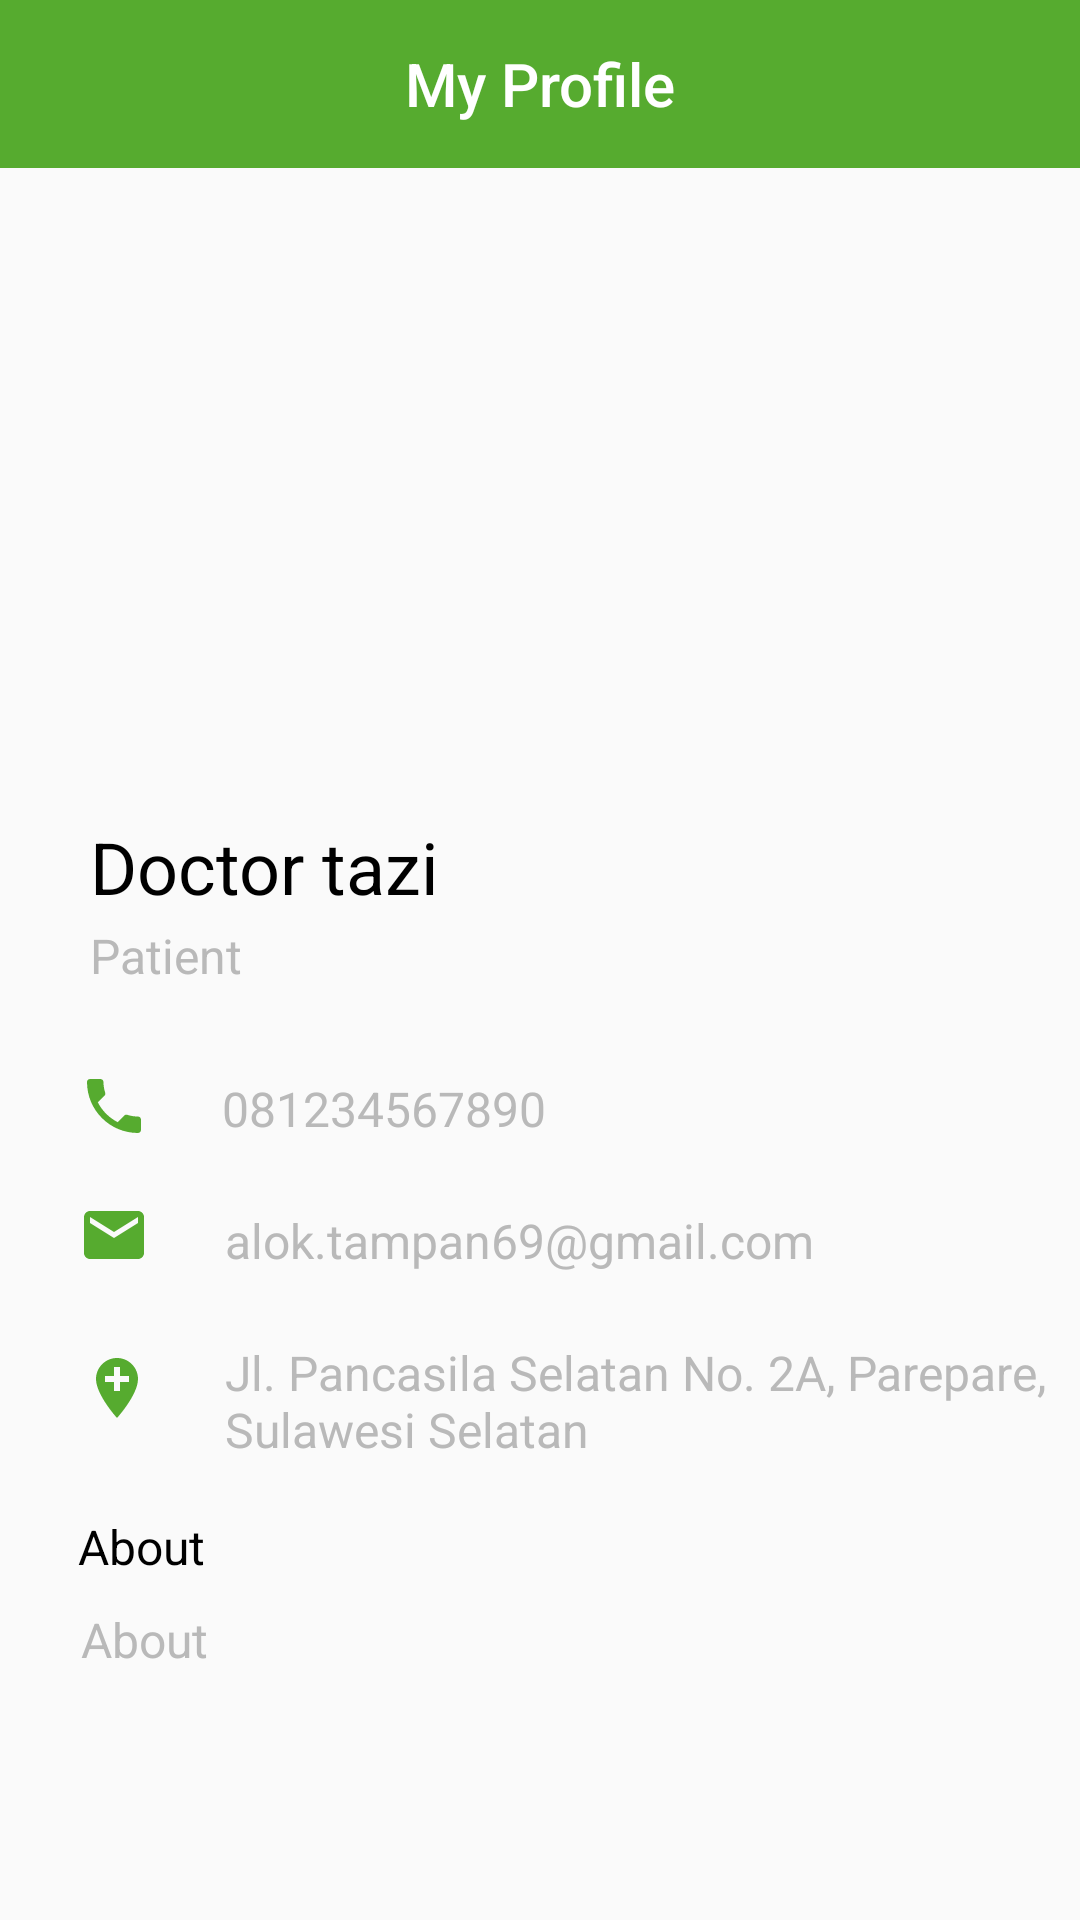

Reconstruct the res/layout file that produces this screen, plus the resources it refers to.
<!-- AndroidManifest.xml: application theme Theme.AppCompat.Light.NoActionBar -->
<!-- res/layout/activity_profile_patient.xml -->
<?xml version="1.0" encoding="utf-8"?>
<androidx.constraintlayout.widget.ConstraintLayout
    xmlns:android="http://schemas.android.com/apk/res/android"
    xmlns:app="http://schemas.android.com/apk/res-auto"
    xmlns:tools="http://schemas.android.com/tools"
    android:layout_width="match_parent"
    android:layout_height="match_parent"
    android:fitsSystemWindows="true"
    tools:context=".ProfilePatientActivity">

    <androidx.appcompat.widget.Toolbar
        android:id="@+id/toolbar"
        android:layout_width="match_parent"
        android:layout_height="wrap_content"
        android:background="#56ab2f"
        android:minHeight="?attr/actionBarSize"
        app:layout_constraintEnd_toEndOf="parent"
        app:layout_constraintStart_toStartOf="parent"
        app:layout_constraintTop_toTopOf="parent"
        app:titleTextColor="#fff"
        app:contentInsetLeft="0dp"
        app:contentInsetStart="0dp">
        <TextView
            android:id="@+id/toolbar_title"
            android:layout_width="wrap_content"
            android:layout_height="wrap_content"
            android:text="My Profile"
            android:textColor="@android:color/white"
            style="@style/TextAppearance.AppCompat.Widget.ActionBar.Title"
            android:layout_gravity="center"
            />
    </androidx.appcompat.widget.Toolbar>

    <ImageView
        android:id="@+id/patient_image"
        android:layout_width="413dp"
        android:layout_height="262dp"
        android:adjustViewBounds="true"
        android:scaleType="fitXY"
        app:layout_constraintBottom_toBottomOf="parent"
        app:layout_constraintEnd_toEndOf="parent"
        app:layout_constraintHorizontal_bias="1.0"
        app:layout_constraintStart_toStartOf="parent"
        app:layout_constraintTop_toTopOf="parent"
        app:layout_constraintVertical_bias="0.141"
        app:srcCompat="@drawable/profile" />

    <RelativeLayout
        android:id="@+id/relativeLayout"
        android:layout_width="match_parent"
        android:layout_height="470dp"
        android:background="@drawable/rounded_relativelayout"
        app:layout_constraintBottom_toBottomOf="parent"
        app:layout_constraintEnd_toEndOf="parent"
        app:layout_constraintTop_toBottomOf="@+id/patient_image">

        <ImageView
            android:id="@+id/imageView4"
            android:layout_width="wrap_content"
            android:layout_height="wrap_content"
            android:layout_alignParentStart="true"
            android:layout_alignParentLeft="true"
            android:layout_alignParentTop="true"
            android:layout_marginStart="26dp"
            android:layout_marginLeft="26dp"
            android:layout_marginTop="114dp"
            app:srcCompat="@drawable/ic_call_black" />

        <ImageView
            android:id="@+id/imageView5"
            android:layout_width="wrap_content"
            android:layout_height="wrap_content"
            android:layout_alignParentStart="true"
            android:layout_alignParentLeft="true"
            android:layout_alignParentTop="true"
            android:layout_marginStart="26dp"
            android:layout_marginLeft="26dp"
            android:layout_marginTop="157dp"
            app:srcCompat="@drawable/ic_email_black" />

        <ImageView
            android:id="@+id/imageView6"
            android:layout_width="wrap_content"
            android:layout_height="wrap_content"
            android:layout_alignParentStart="true"
            android:layout_alignParentLeft="true"
            android:layout_alignParentTop="true"
            android:layout_marginStart="27dp"
            android:layout_marginLeft="27dp"
            android:layout_marginTop="208dp"
            app:srcCompat="@drawable/ic_add_location_black" />

        <com.google.android.material.textview.MaterialTextView
            android:id="@+id/patient_name"
            android:layout_width="wrap_content"
            android:layout_height="wrap_content"
            android:layout_alignParentStart="true"
            android:layout_alignParentLeft="true"
            android:layout_alignParentTop="true"
            android:layout_marginStart="30dp"
            android:layout_marginLeft="30dp"
            android:layout_marginTop="30dp"
            android:text="Doctor tazi"
            android:textColor="#000"
            android:textSize="24sp" />

        <com.google.android.material.textview.MaterialTextView
            android:id="@+id/patient_role"
            android:layout_width="wrap_content"
            android:layout_height="wrap_content"
            android:layout_alignParentStart="true"
            android:layout_alignParentLeft="true"
            android:layout_alignParentTop="true"
            android:layout_marginStart="30dp"
            android:layout_marginLeft="30dp"
            android:layout_marginTop="65dp"
            android:text="Patient"
            android:textColor="#B9B9B9"
            android:textSize="16sp" />

        <com.google.android.material.textview.MaterialTextView
            android:id="@+id/patient_about_txt"
            android:layout_width="wrap_content"
            android:layout_height="wrap_content"
            android:layout_alignParentStart="true"
            android:layout_alignParentLeft="true"
            android:layout_alignParentTop="true"
            android:layout_marginStart="26dp"
            android:layout_marginLeft="26dp"
            android:layout_marginTop="262dp"
            android:text="About"
            android:textColor="#000"
            android:textSize="16sp" />

        <com.google.android.material.textview.MaterialTextView
            android:id="@+id/patient_about"
            android:layout_width="344dp"
            android:layout_height="93dp"
            android:layout_alignParentStart="true"
            android:layout_alignParentLeft="true"
            android:layout_alignParentTop="true"
            android:layout_marginStart="27dp"
            android:layout_marginLeft="27dp"
            android:layout_marginTop="293dp"
            android:text="About"
            android:textColor="#B9B9B9"
            android:textSize="16sp" />

        <com.google.android.material.textview.MaterialTextView
            android:id="@+id/patient_phone"
            android:layout_width="172dp"
            android:layout_height="wrap_content"
            android:layout_alignParentStart="true"
            android:layout_alignParentLeft="true"
            android:layout_alignParentTop="true"
            android:layout_marginStart="74dp"
            android:layout_marginLeft="74dp"
            android:layout_marginTop="116dp"
            android:text="081234567890"
            android:textColor="#B9B9B9"
            android:textSize="16sp" />

        <com.google.android.material.textview.MaterialTextView
            android:id="@+id/patient_email"
            android:layout_width="wrap_content"
            android:layout_height="wrap_content"
            android:layout_alignParentStart="true"
            android:layout_alignParentLeft="true"
            android:layout_alignParentTop="true"
            android:layout_marginStart="75dp"
            android:layout_marginLeft="75dp"
            android:layout_marginTop="160dp"
            android:text="alok.tampan69@gmail.com"
            android:textColor="#B9B9B9"
            android:textSize="16sp" />

        <com.google.android.material.textview.MaterialTextView
            android:id="@+id/patient_address"
            android:layout_width="284dp"
            android:layout_height="wrap_content"
            android:layout_alignParentStart="true"
            android:layout_alignParentLeft="true"
            android:layout_alignParentTop="true"
            android:layout_marginStart="75dp"
            android:layout_marginLeft="75dp"
            android:layout_marginTop="204dp"
            android:text="Jl. Pancasila Selatan No. 2A, Parepare, Sulawesi Selatan"
            android:textColor="#B9B9B9"
            android:textSize="16sp" />

    </RelativeLayout>


</androidx.constraintlayout.widget.ConstraintLayout>
<!-- resources referenced by this layout -->
<resources>
  <!-- drawable ic_add_location_black (drawable) -->
  <vector android:height="24dp" android:tint="#56ab2f"
      android:viewportHeight="24.0" android:viewportWidth="24.0"
      android:width="24dp" xmlns:android="http://schemas.android.com/apk/res/android">
      <path android:fillColor="#FF000000" android:pathData="M12,2C8.14,2 5,5.14 5,9c0,5.25 7,13 7,13s7,-7.75 7,-13c0,-3.86 -3.14,-7 -7,-7zM16,10h-3v3h-2v-3L8,10L8,8h3L11,5h2v3h3v2z"/>
  </vector>
  <!-- drawable ic_call_black (drawable) -->
  <vector android:height="24dp" android:tint="#56ab2f"
      android:viewportHeight="24.0" android:viewportWidth="24.0"
      android:width="24dp" xmlns:android="http://schemas.android.com/apk/res/android">
      <path android:fillColor="#FF000000" android:pathData="M6.62,10.79c1.44,2.83 3.76,5.14 6.59,6.59l2.2,-2.2c0.27,-0.27 0.67,-0.36 1.02,-0.24 1.12,0.37 2.33,0.57 3.57,0.57 0.55,0 1,0.45 1,1V20c0,0.55 -0.45,1 -1,1 -9.39,0 -17,-7.61 -17,-17 0,-0.55 0.45,-1 1,-1h3.5c0.55,0 1,0.45 1,1 0,1.25 0.2,2.45 0.57,3.57 0.11,0.35 0.03,0.74 -0.25,1.02l-2.2,2.2z"/>
  </vector>
  <!-- drawable ic_email_black (drawable) -->
  <vector android:height="24dp" android:tint="#56ab2f"
      android:viewportHeight="24.0" android:viewportWidth="24.0"
      android:width="24dp" xmlns:android="http://schemas.android.com/apk/res/android">
      <path android:fillColor="#FF000000" android:pathData="M20,4L4,4c-1.1,0 -1.99,0.9 -1.99,2L2,18c0,1.1 0.9,2 2,2h16c1.1,0 2,-0.9 2,-2L22,6c0,-1.1 -0.9,-2 -2,-2zM20,8l-8,5 -8,-5L4,6l8,5 8,-5v2z"/>
  </vector>
</resources>
